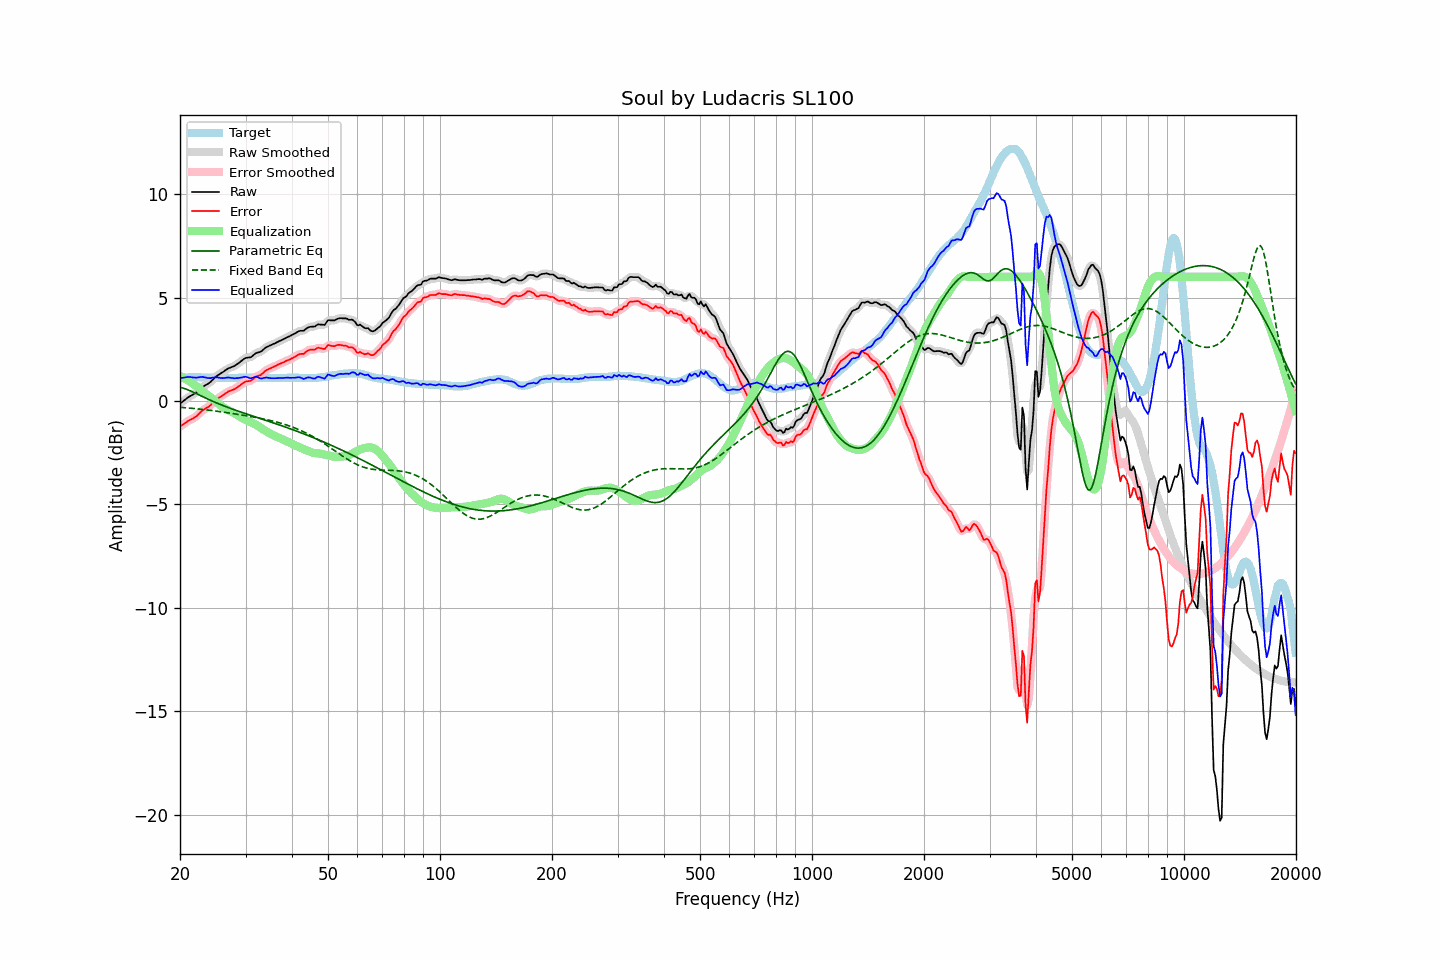

The table this chart was drawn from, first rows:
frequency, raw, error, smoothed, error_smoothed, equalization, parametric_eq, fixed_band_eq, equalized_raw, equalized_smoothed, target
20.00, -0.13, -1.23, -0.13, -1.24, 1.22, 0.66, -0.30, 1.09, 1.09, 1.11
20.20, -0.07, -1.18, -0.06, -1.18, 1.18, 0.65, -0.31, 1.11, 1.11, 1.12
20.40, -0.01, -1.13, -0.00, -1.13, 1.13, 0.62, -0.31, 1.13, 1.13, 1.13
20.61, 0.05, -1.07, 0.06, -1.08, 1.09, 0.60, -0.32, 1.14, 1.14, 1.13
20.81, 0.11, -1.02, 0.12, -1.02, 1.04, 0.57, -0.33, 1.15, 1.15, 1.14
21.02, 0.17, -0.96, 0.17, -0.97, 0.99, 0.54, -0.34, 1.16, 1.16, 1.14
21.23, 0.22, -0.92, 0.22, -0.92, 0.94, 0.51, -0.34, 1.16, 1.16, 1.15
21.44, 0.26, -0.88, 0.27, -0.88, 0.89, 0.47, -0.35, 1.15, 1.15, 1.15
21.66, 0.30, -0.84, 0.31, -0.84, 0.84, 0.44, -0.36, 1.14, 1.14, 1.15
21.87, 0.36, -0.79, 0.35, -0.80, 0.78, 0.40, -0.37, 1.14, 1.14, 1.15
22.09, 0.41, -0.75, 0.41, -0.75, 0.72, 0.36, -0.37, 1.13, 1.13, 1.16
22.31, 0.48, -0.68, 0.47, -0.68, 0.67, 0.33, -0.38, 1.14, 1.14, 1.16
22.54, 0.54, -0.60, 0.55, -0.60, 0.61, 0.29, -0.39, 1.15, 1.15, 1.15
22.76, 0.61, -0.52, 0.61, -0.53, 0.54, 0.25, -0.40, 1.16, 1.16, 1.14
22.99, 0.68, -0.45, 0.68, -0.46, 0.48, 0.21, -0.41, 1.17, 1.16, 1.14
23.22, 0.72, -0.41, 0.73, -0.41, 0.42, 0.18, -0.42, 1.15, 1.15, 1.14
23.45, 0.77, -0.35, 0.77, -0.36, 0.36, 0.14, -0.42, 1.14, 1.13, 1.13
23.69, 0.81, -0.31, 0.81, -0.31, 0.30, 0.10, -0.43, 1.12, 1.12, 1.13
23.92, 0.87, -0.26, 0.87, -0.26, 0.24, 0.07, -0.44, 1.11, 1.11, 1.13
24.16, 0.93, -0.20, 0.93, -0.20, 0.18, 0.03, -0.45, 1.11, 1.11, 1.13
24.40, 1.01, -0.12, 1.00, -0.13, 0.12, -0.00, -0.46, 1.12, 1.12, 1.13
24.65, 1.07, -0.05, 1.08, -0.05, 0.05, -0.04, -0.47, 1.13, 1.13, 1.13
24.89, 1.16, 0.03, 1.15, 0.02, -0.01, -0.07, -0.48, 1.15, 1.14, 1.13
25.14, 1.22, 0.09, 1.21, 0.09, -0.07, -0.10, -0.49, 1.14, 1.14, 1.13
25.39, 1.27, 0.15, 1.27, 0.15, -0.14, -0.13, -0.50, 1.13, 1.13, 1.12
25.65, 1.31, 0.20, 1.31, 0.20, -0.20, -0.17, -0.51, 1.11, 1.12, 1.12
25.91, 1.36, 0.25, 1.36, 0.25, -0.26, -0.20, -0.53, 1.11, 1.11, 1.12
26.16, 1.42, 0.30, 1.42, 0.30, -0.31, -0.23, -0.54, 1.11, 1.11, 1.12
26.43, 1.47, 0.36, 1.47, 0.35, -0.35, -0.26, -0.55, 1.12, 1.12, 1.12
26.69, 1.52, 0.41, 1.52, 0.41, -0.40, -0.29, -0.56, 1.13, 1.13, 1.12
26.96, 1.57, 0.46, 1.57, 0.45, -0.44, -0.32, -0.57, 1.14, 1.13, 1.12
27.23, 1.60, 0.49, 1.61, 0.49, -0.48, -0.35, -0.58, 1.13, 1.13, 1.12
27.50, 1.63, 0.52, 1.63, 0.52, -0.52, -0.37, -0.60, 1.12, 1.12, 1.12
27.77, 1.66, 0.55, 1.66, 0.55, -0.56, -0.40, -0.61, 1.11, 1.11, 1.12
28.05, 1.69, 0.58, 1.70, 0.59, -0.60, -0.43, -0.62, 1.09, 1.10, 1.12
28.33, 1.75, 0.64, 1.75, 0.63, -0.65, -0.46, -0.63, 1.11, 1.10, 1.12
28.62, 1.80, 0.69, 1.80, 0.68, -0.70, -0.48, -0.64, 1.11, 1.11, 1.12
28.90, 1.86, 0.74, 1.86, 0.74, -0.75, -0.51, -0.66, 1.12, 1.12, 1.13
29.19, 1.92, 0.80, 1.93, 0.80, -0.79, -0.54, -0.67, 1.13, 1.13, 1.13
29.48, 1.98, 0.86, 1.99, 0.86, -0.84, -0.56, -0.68, 1.15, 1.15, 1.13
29.78, 2.04, 0.91, 2.04, 0.91, -0.88, -0.59, -0.70, 1.17, 1.16, 1.14
30.08, 2.08, 0.95, 2.08, 0.94, -0.92, -0.62, -0.71, 1.17, 1.16, 1.14
30.38, 2.09, 0.96, 2.09, 0.95, -0.95, -0.64, -0.72, 1.14, 1.14, 1.14
30.68, 2.10, 0.97, 2.10, 0.97, -0.99, -0.67, -0.74, 1.12, 1.12, 1.14
30.99, 2.11, 0.98, 2.13, 0.99, -1.02, -0.69, -0.75, 1.09, 1.10, 1.14
31.30, 2.17, 1.04, 2.17, 1.04, -1.06, -0.72, -0.76, 1.12, 1.12, 1.14
31.61, 2.23, 1.10, 2.23, 1.10, -1.09, -0.75, -0.78, 1.14, 1.14, 1.14
31.93, 2.30, 1.17, 2.29, 1.16, -1.13, -0.77, -0.79, 1.17, 1.16, 1.14
32.24, 2.33, 1.21, 2.33, 1.20, -1.18, -0.80, -0.81, 1.16, 1.15, 1.13
32.57, 2.35, 1.23, 2.36, 1.23, -1.23, -0.82, -0.82, 1.12, 1.13, 1.13
32.89, 2.37, 1.25, 2.38, 1.26, -1.28, -0.85, -0.84, 1.09, 1.10, 1.13
33.22, 2.42, 1.31, 2.43, 1.31, -1.34, -0.87, -0.85, 1.09, 1.10, 1.12
33.55, 2.50, 1.38, 2.49, 1.38, -1.39, -0.90, -0.87, 1.11, 1.11, 1.12
33.89, 2.56, 1.46, 2.56, 1.45, -1.43, -0.93, -0.89, 1.13, 1.12, 1.11
34.23, 2.61, 1.51, 2.61, 1.50, -1.48, -0.95, -0.90, 1.13, 1.13, 1.11
34.57, 2.64, 1.54, 2.65, 1.54, -1.53, -0.98, -0.92, 1.12, 1.12, 1.11
34.92, 2.68, 1.58, 2.68, 1.58, -1.57, -1.00, -0.94, 1.11, 1.11, 1.11
35.27, 2.71, 1.61, 2.72, 1.61, -1.61, -1.03, -0.96, 1.10, 1.10, 1.11
35.62, 2.75, 1.65, 2.75, 1.64, -1.65, -1.06, -0.97, 1.10, 1.10, 1.11
35.97, 2.78, 1.68, 2.79, 1.68, -1.69, -1.08, -0.99, 1.10, 1.10, 1.11
... 635 more rows
